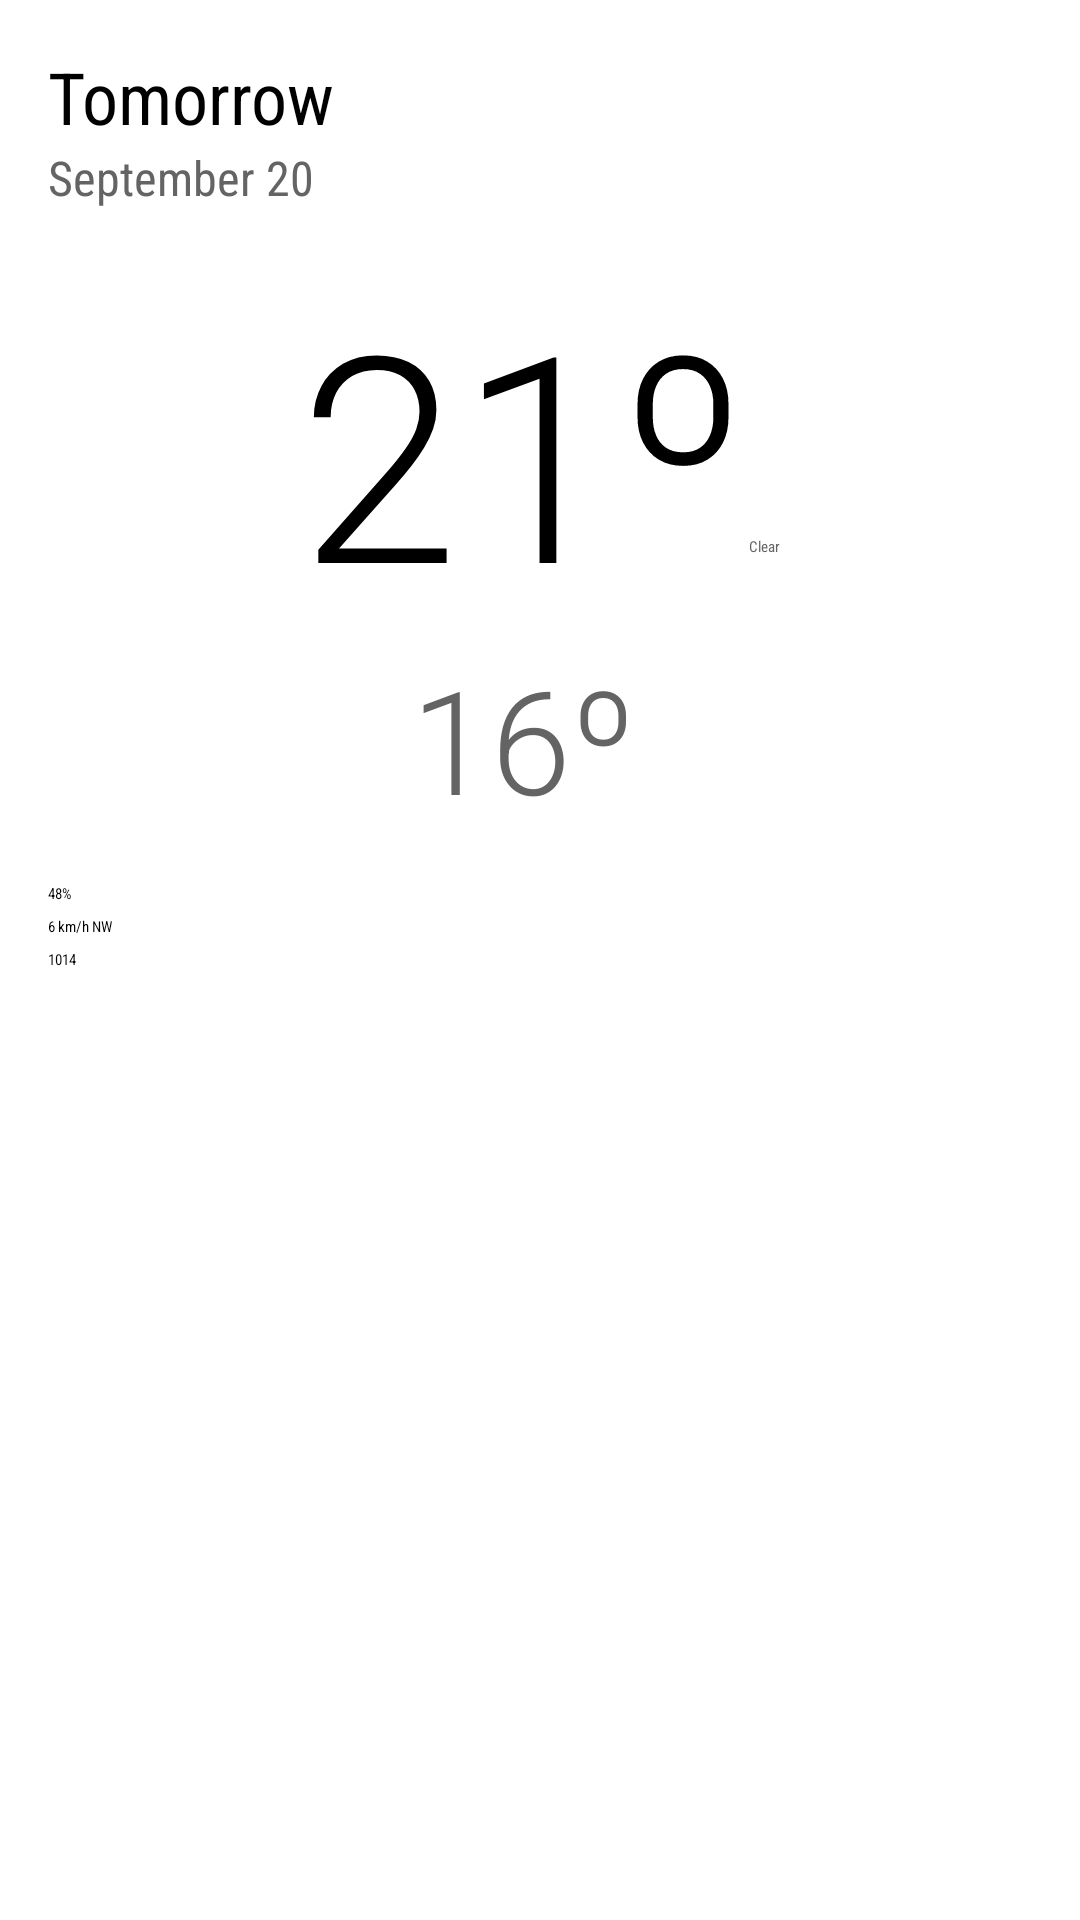

This screen was rendered from an Android layout file. Write that file and the resources it references.
<!-- AndroidManifest.xml: activity theme AppTheme.NoActionBar -->
<!-- res/layout/fragment_detail.xml -->
<ScrollView
    xmlns:android="http://schemas.android.com/apk/res/android"
    android:layout_width="match_parent"
    android:layout_height="match_parent">

    <LinearLayout
        android:layout_width="match_parent"
        android:layout_height="wrap_content"
        android:layout_gravity="left"
        android:gravity="center_vertical"
        android:orientation="vertical"
        android:padding="16dp">

        
        <TextView
            android:id="@+id/detail_day_txtView"
            android:layout_width="wrap_content"
            android:layout_height="wrap_content"
            android:fontFamily="sans-serif-condensed"
            android:text="Tomorrow"
            android:textColor="@color/black"
            android:textSize="24sp"/>

        <TextView
            android:id="@+id/detail_date_txtView"
            android:layout_width="wrap_content"
            android:layout_height="wrap_content"
            android:fontFamily="sans-serif-condensed"
            android:text="September 20"
            android:textColor="@color/grey_700"
            android:textSize="16sp"/>

        
        <LinearLayout
            android:layout_width="match_parent"
            android:layout_height="match_parent"
            android:layout_marginTop="16dp"
            android:gravity="center_horizontal"
            android:orientation="horizontal">

            <LinearLayout
                android:layout_width="wrap_content"
                android:layout_height="wrap_content"
                android:gravity="left"
                android:orientation="vertical">

                <TextView
                    android:id="@+id/detail_high_txtView"
                    android:layout_width="wrap_content"
                    android:layout_height="wrap_content"
                    android:fontFamily="sans-serif-light"
                    android:text="21º"
                    android:textColor="@color/black"
                    android:textSize="96sp"/>

                <TextView
                    android:id="@+id/detail_low_txtView"
                    android:layout_width="wrap_content"
                    android:layout_height="wrap_content"
                    android:layout_gravity="center_horizontal"
                    android:fontFamily="sans-serif-light"
                    android:text="16º"
                    android:textColor="@color/grey_700"
                    android:textSize="48sp"/>

            </LinearLayout>

            <LinearLayout
                android:layout_width="wrap_content"
                android:layout_height="wrap_content"
                android:layout_gravity="center"
                android:gravity="center_horizontal"
                android:orientation="vertical">

                <ImageView
                    android:id="@+id/detail_icon"
                    android:layout_width="wrap_content"
                    android:layout_height="wrap_content" />

                <TextView
                    android:id="@+id/detail_forecast_txtView"
                    android:layout_width="wrap_content"
                    android:layout_height="wrap_content"
                    android:fontFamily="sans-serif-condensed"
                    android:text="Clear"
                    android:textAppearance="?android:textAppearanceLarge"
                    android:textColor="@color/grey_700"/>

            </LinearLayout>

        </LinearLayout>

        

        <LinearLayout
            android:layout_width="match_parent"
            android:layout_height="match_parent"
            android:layout_marginRight="0dp"
            android:layout_marginTop="16dp"
            android:orientation="vertical">

            <TextView
                android:id="@+id/detail_humidity_txtView"
                android:layout_width="match_parent"
                android:layout_height="wrap_content"
                android:fontFamily="sans-serif-condensed"
                android:text="48%"
                android:textAppearance="?android:textAppearanceLarge"/>

            <TextView
                android:id="@+id/detail_wind_txtView"
                android:layout_width="match_parent"
                android:layout_height="wrap_content"
                android:layout_marginTop="4dp"
                android:fontFamily="sans-serif-condensed"
                android:text="6 km/h NW"
                android:textAppearance="?android:textAppearanceLarge"/>

            <TextView
                android:id="@+id/detail_pressure_txtView"
                android:layout_width="match_parent"
                android:layout_height="wrap_content"
                android:layout_marginTop="4dp"
                android:fontFamily="sans-serif-condensed"
                android:text="1014"
                android:textAppearance="?android:textAppearanceLarge"/>

        </LinearLayout>

    </LinearLayout>

</ScrollView>
<!-- resources referenced by this layout -->
<resources>
  <color name="black">#000000</color>
  <color name="grey_700">#646464</color>
</resources>
